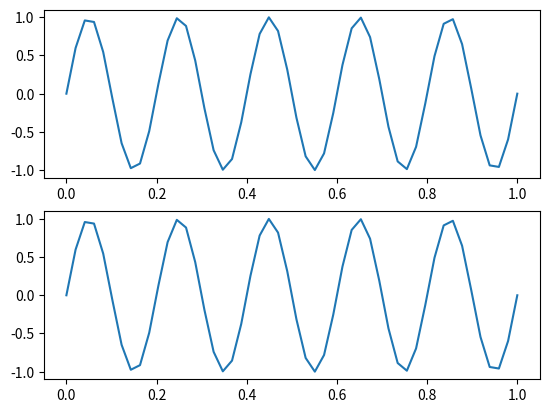

Generate this figure with matplotlib:
import scipy.signal as signal
import matplotlib.pyplot as plt
import scipy.io.wavfile as wav
import  numpy as np
#import sounddevice as sd

A = 2
f = 5
fs = 10*f
fig, ax = plt.subplots(nrows=2, ncols=1)
time_axes = np.linspace(0, 1, fs)
sin_signal = np.sin(2*np.pi*f*time_axes)
cos_signal = np.cos(2*np.pi*f*time_axes+-np.pi/2)
ax[0].plot(time_axes, sin_signal)
ax[1].plot(time_axes, cos_signal)

plt.savefig('ex1.pdf')
plt.show()


